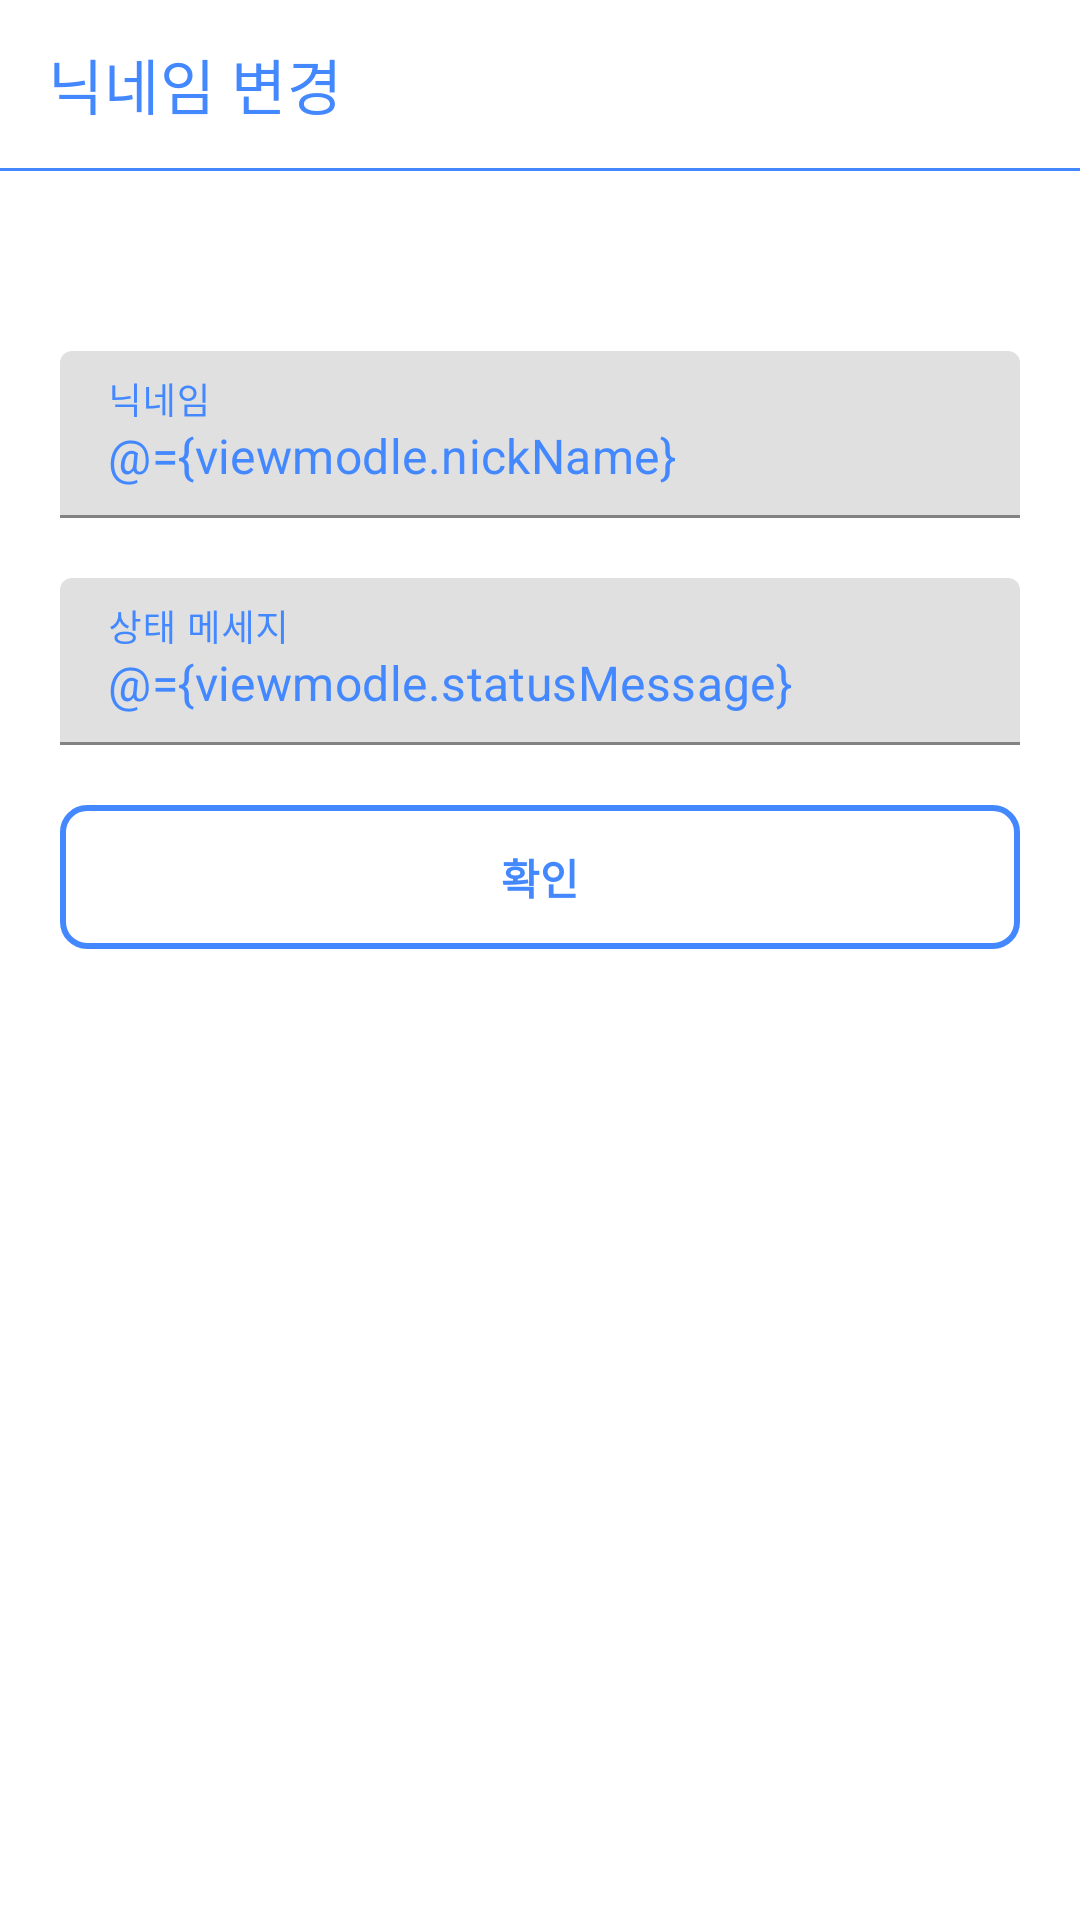

The Android layout XML behind this screen, and the referenced resources:
<!-- AndroidManifest.xml: application theme Theme.Appointment -->
<!-- res/layout/activity_nick_name.xml -->
<?xml version="1.0" encoding="utf-8"?>
<layout xmlns:android="http://schemas.android.com/apk/res/android"
    xmlns:app="http://schemas.android.com/apk/res-auto"
    xmlns:tools="http://schemas.android.com/tools">

    <data>
        <variable
            name="viewmodle"
            type="com.example.appointment.viewmodel.profile.NickNameEditViewModel" />
    </data>

    <LinearLayout
        android:layout_width="match_parent"
        android:layout_height="match_parent"
        android:orientation="vertical"
        tools:context=".ui.activity.profile.NickNameActivity">
        <androidx.appcompat.widget.Toolbar
            android:layout_width="match_parent"
            android:layout_height="wrap_content"
            android:id="@+id/toolbar"
            app:title="닉네임 변경"
            app:titleTextColor="@color/themecolor" />

        <View
            android:layout_width="match_parent"
            android:layout_height="1dp"
            android:id="@+id/line_toolbar"
            android:background="@color/themecolor" />

        <com.google.android.material.textfield.TextInputLayout
            android:layout_width="match_parent"
            android:layout_height="wrap_content"
            android:layout_marginHorizontal="20dp"
            android:layout_marginTop="60dp"
            android:textColorHint="@color/themecolor">

            <com.google.android.material.textfield.TextInputEditText
                android:layout_width="match_parent"
                android:layout_height="wrap_content"
                android:id="@+id/edit_nickname"
                android:hint="닉네임"
                android:inputType="text"
                android:textColor="@color/themecolor"
                android:text="@={viewmodle.nickName}"/>
        </com.google.android.material.textfield.TextInputLayout>

        <com.google.android.material.textfield.TextInputLayout
            android:layout_width="match_parent"
            android:layout_height="wrap_content"
            android:layout_marginHorizontal="20dp"
            android:layout_marginTop="20dp"
            android:textColorHint="@color/themecolor">

            <com.google.android.material.textfield.TextInputEditText
                android:layout_width="match_parent"
                android:layout_height="wrap_content"
                android:id="@+id/edit_statusmessage"
                android:hint="상태 메세지"
                android:inputType="text"
                android:textColor="@color/themecolor"
                android:text="@={viewmodle.statusMessage}" />
        </com.google.android.material.textfield.TextInputLayout>

        <androidx.appcompat.widget.AppCompatButton
            android:layout_width="match_parent"
            android:layout_height="wrap_content"
            android:id="@+id/btn_statusmessage_save"
            android:layout_marginHorizontal="20dp"
            android:layout_marginTop="20dp"
            android:text="확인"
            android:background="@drawable/btn_theme"
            android:textColor="@color/themecolor"
            android:textStyle="bold"
            android:onClick="@{()->viewmodle.nickNameSave()}"/>
    </LinearLayout>
</layout>
<!-- resources referenced by this layout -->
<resources>
  <color name="themecolor">#4488ff</color>
  <!-- drawable btn_theme (drawable) -->
  <?xml version="1.0" encoding="utf-8"?>
  <shape xmlns:android="http://schemas.android.com/apk/res/android">
      <solid android:color="#00ff0000" />
  
      <stroke
          android:width="2dp"
          android:color="#4488ff" />
      <corners
          android:topLeftRadius="8dp"
          android:topRightRadius="8dp"
          android:bottomLeftRadius="8dp"
          android:bottomRightRadius="8dp" />
  </shape>
  <style name="Theme.Appointment" parent="Theme.MaterialComponents.Light.NoActionBar">
          <item name="colorPrimary">#ffffff</item>
          <item name="colorPrimaryVariant">@color/themecolor</item>
          <item name="colorOnPrimary">@color/themecolor</item>
          <item name="colorSecondary">@color/themecolor</item>
          <item name="colorSecondaryVariant">#0000ff</item>
          <item name="colorOnSecondary">#ffffff</item>
          <item name="android:statusBarColor">#000000</item>
          <item name="backgroundColor">#ffffff</item>
      </style>
</resources>
